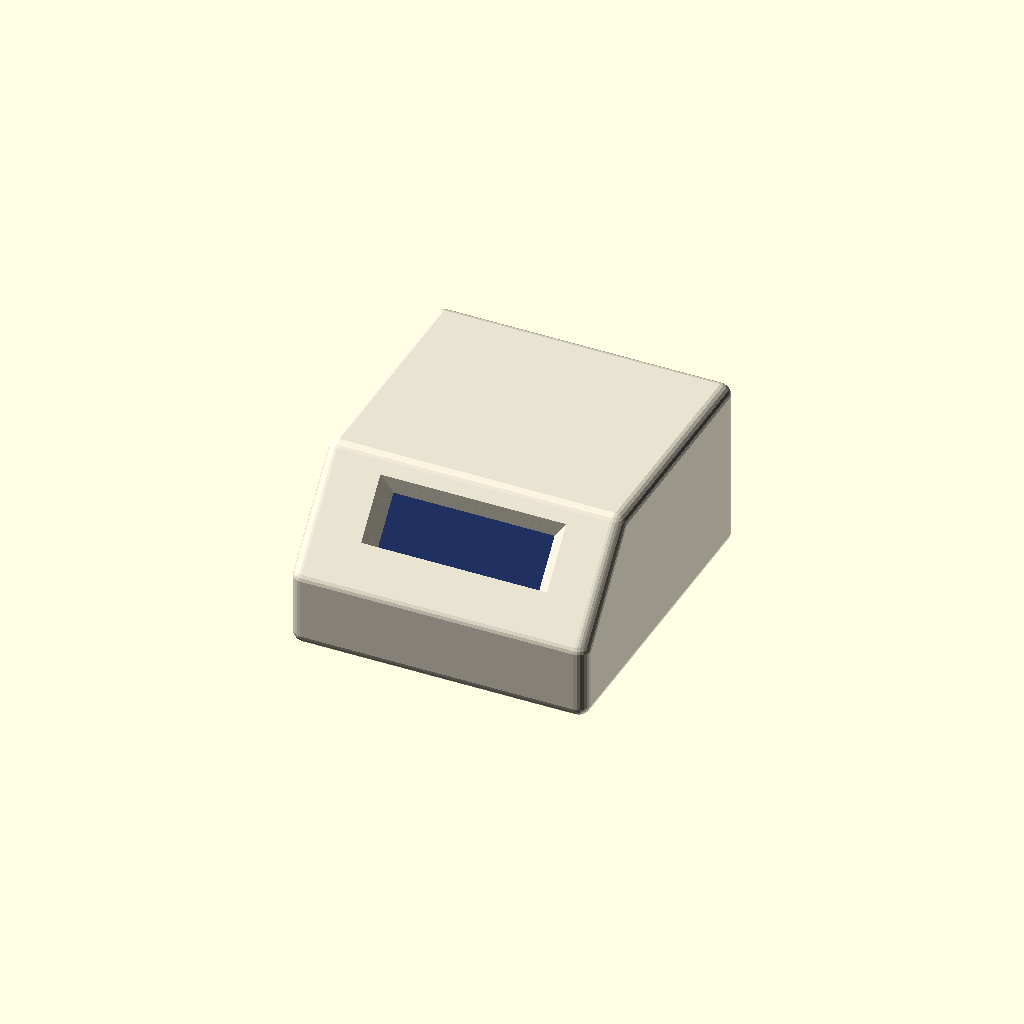
Cell 1 — every parameter at its default value.
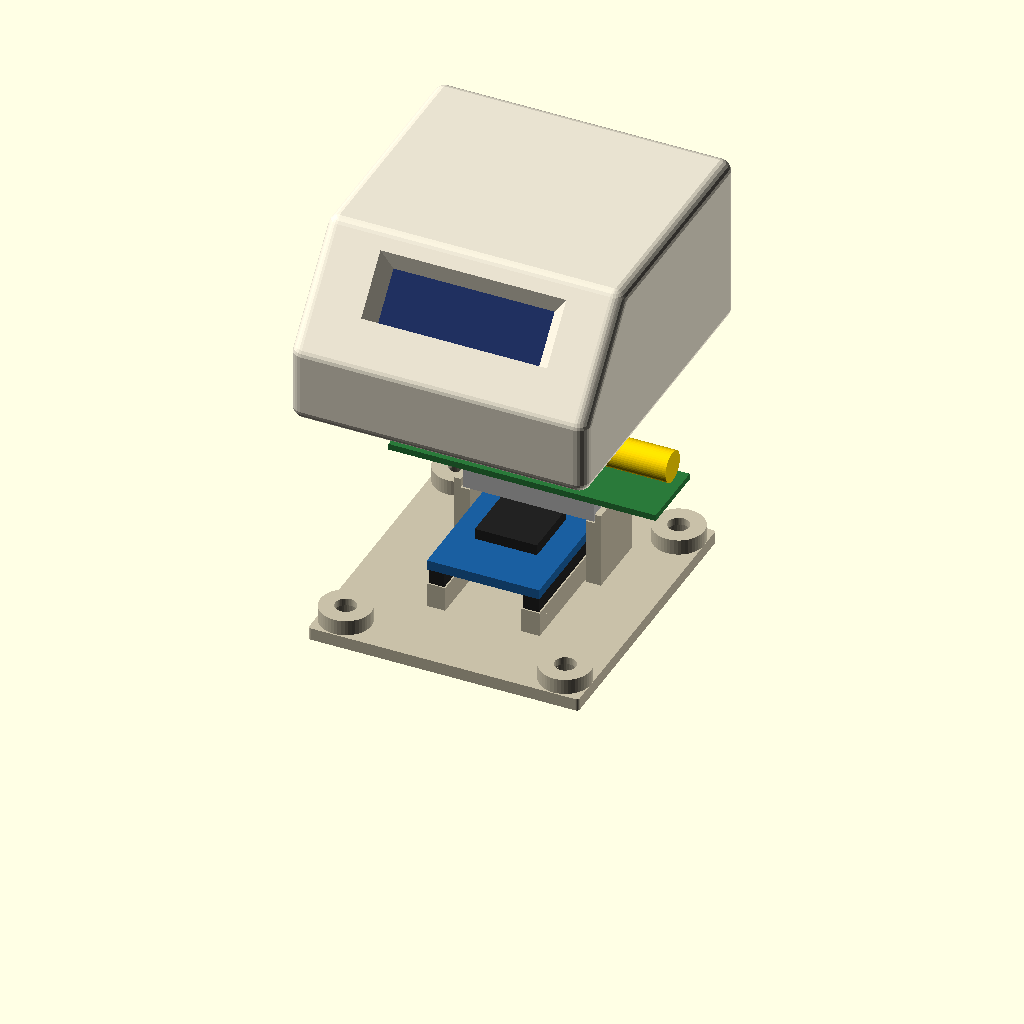
Cell 2: the same model with part = "open".
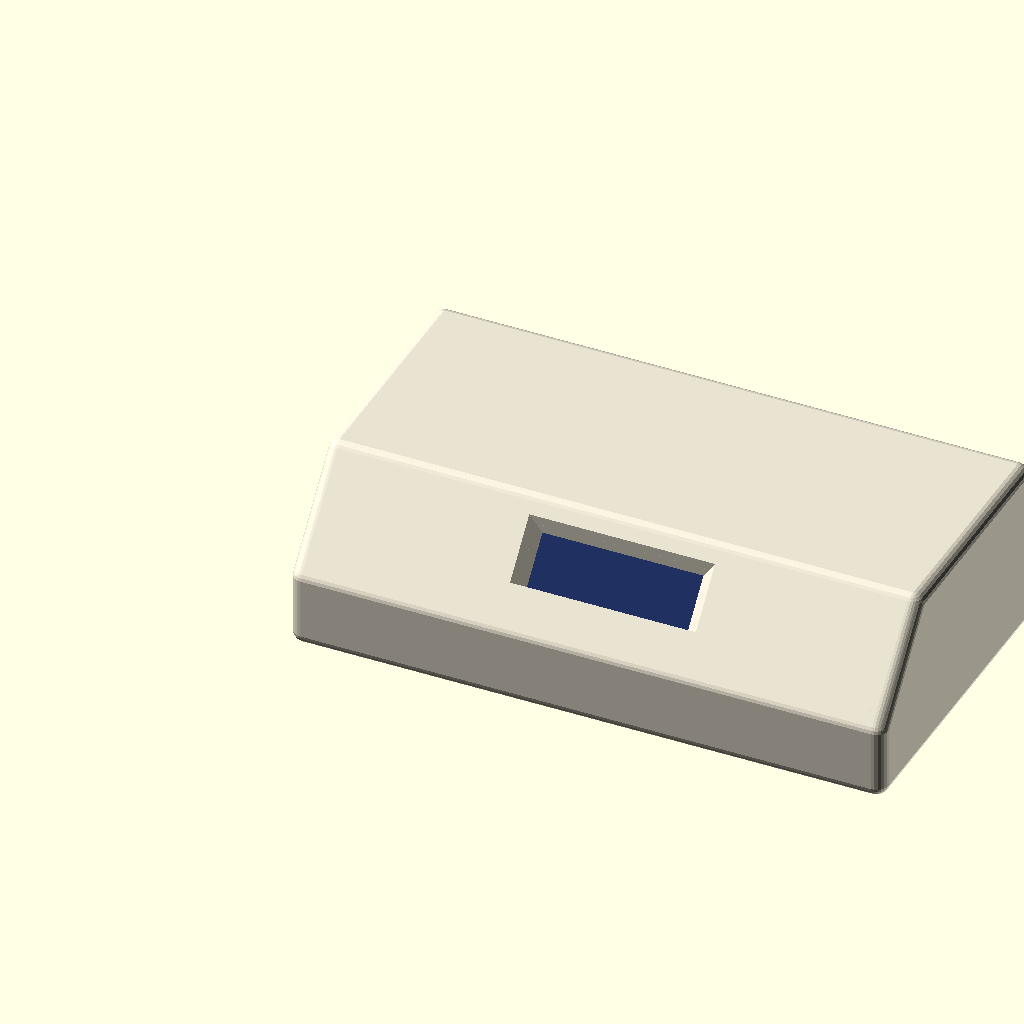
Cell 3 — box_w set to 96, the other parameters unchanged.
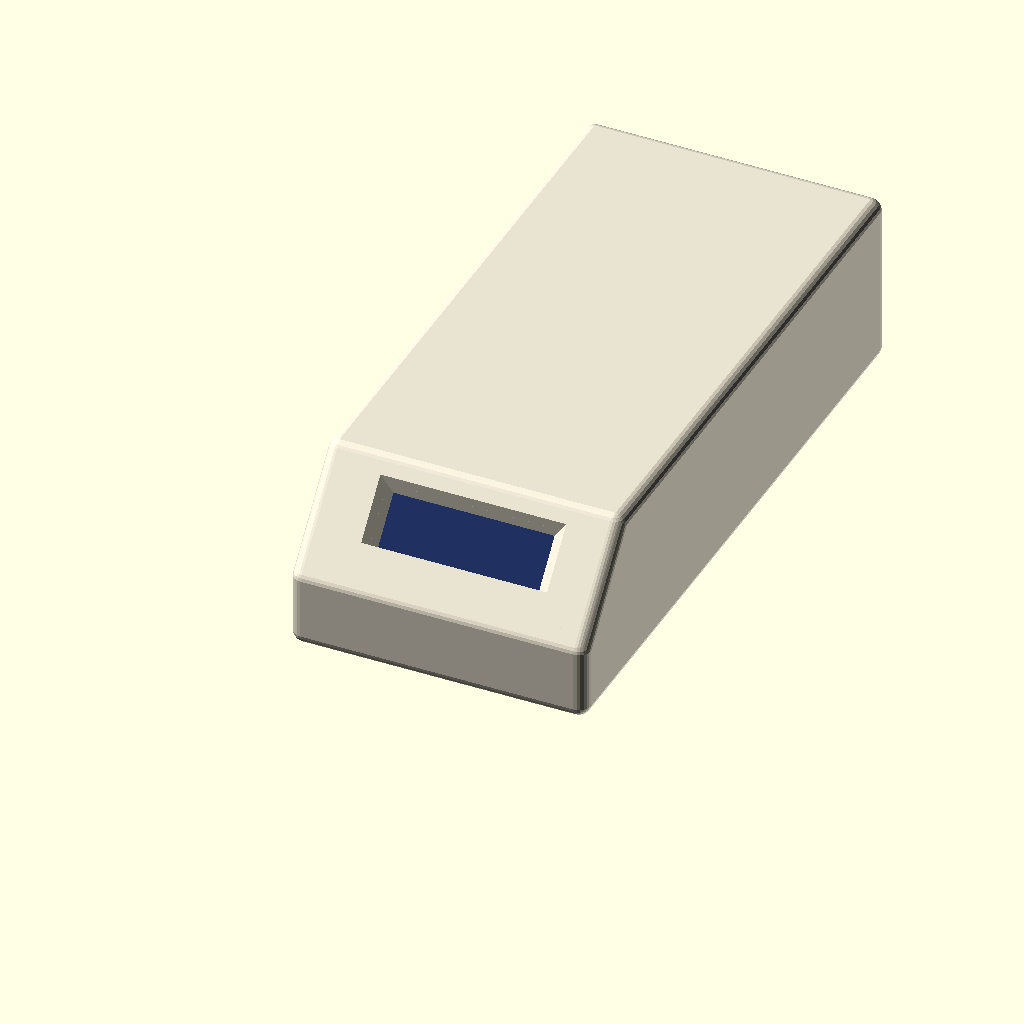
Cell 4: the same model with box_d = 104.
One fixed orthographic camera (rotation 55°, 0°, 25°; colour scheme Cornfield) for every cell.
The OpenSCAD source (enclosing/receiver/receiver.scad):
// tinyDecoders receiver desk enclosure: Pro Micro, RXB6, 0.91" OLED 128x32.
// Units: mm. Material: PLA/PETG.
//
// Screen in a face tilted towards the user, Pro Micro micro-USB at the rear
// (5 V supply + RFLink lines), helical antenna inside, knock-out SMA hole
// at the rear for a socket and a whip antenna.
// Pro Micro standing on its pins (8 mm, plastic included) planted in two drilled rails: removable.
// RXB6 flipped (components underneath, pin stubs up), across the box above the
// Pro Micro, shield resting on two supports on either side of the Pro Micro, ergots + a drop of glue.
// Dimensions marked "TO MEASURE": estimated values.
//
// Parts (printable without support):
//   shell: shell, top on the bed (face tilted 40° from vertical)                  x1
//   plate: screwed bottom plate (4 screws), Pro Micro rails, RXB6 supports         x1
// Export:
//   openscad -D 'part="shell"' -o receiver_shell.stl receiver.scad
//   openscad -D 'part="plate"' -o receiver_plate.stl receiver.scad
//
// Frame: X width (left -> right), Y depth (face Y = 0 -> rear), Z up, top of the plate at Z = 0.

/* [Render] */
part = "assembly"; // [assembly, open, cutaway, shell, plate]

/* [Shell] */
box_w = 48;        // width: the screen (38 mm) + walls and clearance
box_d = 52;        // depth: Pro Micro against the rear wall
box_h = 26;        // height at the rear: Pro Micro on its pins, RXB6 above, helical antenna lying down
front_h = 10;      // height of the bottom of the face
face_tilt = 40;    // face: tilt from vertical (40°: readable seated, printable upside down)
wall = 2;
corner_r = 2;      // profile rounding

/* [Plate] */
plate_t = 2;
plate_clr = 0.2;   // clearance of the plate recessed in the shell
boss_d = 6;        // 4 screw bosses in the corners
boss_h = 8;
screw_pilot = 2.5; // M3 machine screw tapping the boss (drill to 2.8 if it binds)
screw_clear = 3.4;
screw_head = [5.4, 3.1]; // cylinder head (diameter, height) measured, recessed in the plate
screw_l = 6;       // M3x6: an M3x8 would need taller bosses, which would reach the screen
pad_floor = 1.2;   // material under the head
pocket_clr = 0.4;  // clearance around the screen in its pocket

/* [Pro Micro] */
pm_l = 33.4;       // measured
pm_w = 18.1;
pm_t = 1.6;
pm_comp = 1.74;    // components above the board, socket excluded (measured: 3.34 with the board)
pm_pin = 8;        // pins under the board, plastic included (measured)
pm_spacer = 2.5;   // pin plastic under the board
pm_row = 15.24;    // spacing of the two rows (0.6")
pm_pitch = 2.54;
pm_pins = 12;      // pins per row
pm_pin_off = 1.5 + (12 - 1) * 2.54 / 2 - 33.4 / 2; // offset of the rows towards the rear (+Y) / board centre: 1st pin 1.5 from the front end (measured)
usb_port = [8, 3]; // micro-USB socket (width, measured height), on top of the board
usb_over = 1.7;    // socket overhang beyond the board edge (measured)
usb_plug = [12, 8]; // opening in the wall for the overmoulded plug

/* [Pro Micro rails] */
rail_h = 4;        // the pin plastic rests on the rail
rail_w = 3;
rail_hole = 1.2;   // 0.64 square pins
rail_sink = 1.5;   // holes continued into the plate

/* [RXB6] */
rx_l = 43.1;       // measured; flipped, components underneath, DATA end on the left (low X), ANT end on the right
rx_w = 11.7;
rx_t = 1.0;
rx_y = 29.5;       // front edge of the board
rx_gap = 1;        // clearance between the Pro Micro components and the shield
rx_sh = [21, 10, 3.7]; // shield (measured)
rx_sh_y0 = 0.8;    // front edge of the board -> shield (measured)
rx_sh_x0 = 11.7;   // DATA end -> shield (measured)
rx_q = [9, 4.45, 4.9]; // crystal lying flush with the rear edge, DATA end, from 2 to 11 (measured)
rx_q_x0 = 2;       // DATA end -> crystal
sup_bite = 1;      // minimum reach of a support under the shield
ergot = [1, 1.5];  // ergot beyond the shield end (thickness, height above the support)
ant = [27.5, 5];   // helical antenna (length, diameter) measured, lying above the stubs

/* [OLED 0.91" 128x32] */
oled_l = 38;       // board (measured)
oled_w = 12;
oled_t = 1.2;
oled_glass = 1.9;  // glass + protective film above the board (total thickness measured 3.1)
oled_aa = [22.38, 5.58]; // active area (maker drawing)
oled_aa_off = 0.56; // active area offset to the right (side without pins): glass measured 6.27 from the pin-side edge, active area 2.1 from the glass edge (drawing)
oled_aa_off_y = 0.78; // offset towards the top of the face (pins on the left): active area 2.43 from the top edge of the board (drawing)
oled_pin_band = 3.5; // band of the pin solder joints from the left edge of the board (pins 1.5 from the edge)
oled_pin_relief = 1; // extra recess above the solder joints
win_m = 1;         // window margin around the active area
win_bevel = wall + 0.8; // 45° window bevel: the whole thickness above the glass
oled_pad = 3;      // face thickening around the screen pocket

/* [SMA socket] */
sma_d = 6.5;       // socket hole (flat at 5.9) — TO CHECK
sma_flat = 5.9;
sma_skin = 0.4;    // skin left on the outside: drill through for the whip
sma_pos = [38, 20]; // X, Z on the rear wall (above the RXB6)

$fn = 48;
eps = 0.01;

// ---------- derived ----------
face_dy = (box_h - front_h) * tan(face_tilt);   // setback of the top of the face
face_a = 90 - face_tilt;                          // face angle from horizontal
face_len = (box_h - front_h) / cos(face_tilt);
profile = [[0, -plate_t], [box_d, -plate_t], [box_d, box_h], [face_dy, box_h], [0, front_h]];   // walls extended below Z = 0: the plate recesses into them
cb_h = screw_head[1] + 0.2;                       // head counterbore from the underside of the plate
pad_h = cb_h + pad_floor - plate_t;               // plate pad under each boss
pilot_top = -plate_t + cb_h + screw_l + 0.5;      // screw tip + 0.5
pad_d = screw_head[0] + 0.4 + 2.4;                // plate pad: counterbore + 1.2 of wall
boss_in = wall + plate_clr + pad_d / 2;           // bosses moved inward: whole plate pads, not clipped by the walls
bosses = [for (x = [boss_in, box_w - boss_in], y = [max(boss_in, wall + boss_d / 2 + 1.5), box_d - boss_in]) [x, y]];
rx_x = box_w / 2;                                 // RXB6 centred between the walls
rx_x0 = rx_x - rx_l / 2;                          // DATA end
sh_x0 = rx_x0 + rx_sh_x0;                         // start of the shield
sh_x1 = sh_x0 + rx_sh[0];                         // end of the shield
pm_x = (sh_x0 + sh_x1) / 2;                       // Pro Micro centred under the shield: supports on either side
pm_y1 = box_d - wall - 0.3 - usb_over;            // rear edge of the board, socket against the wall
pm_y = pm_y1 - pm_l / 2;
pm_z = rail_h + pm_spacer;                        // underside of the board
usb_port_z = pm_z + pm_t + usb_port[1] / 2;
rx_z = pm_z + pm_t + pm_comp + rx_gap;            // underside of the RXB6 shield
rx_bz = rx_z + rx_sh[2];                          // component face of the RXB6 board
ant_z = rx_bz + rx_t + 2.5 + ant[1] / 2;          // antenna axis: 2.5 of stubs + wires under it
sup_l = [sh_x0 - 0.3 - ergot[0], pm_x - pm_w / 2 - 0.3];   // left support (X)
sup_r = [pm_x + pm_w / 2 + 0.3, sh_x1 + 0.3 + ergot[0]];   // right support (X)

// face frame: origin at the bottom of the outer face, Y along the slope, Z outwards
module face_xf() { translate([0, 0, front_h]) rotate([face_a, 0, 0]) children(); }

// ---------- shell ----------
module body(off = 0) {   // off: inset (inside); every edge rounded (convex profile: fast minkowski)
  r = max(corner_r - off, 0.5);
  a = off + r;           // core inset by a, grown back by r: net inset off
  translate([a, 0, 0]) minkowski() {
    rotate([90, 0, 90]) linear_extrude(box_w - 2 * a) offset(delta = -a) polygon(profile);
    sphere(r, $fn = 24);
  }
}

module shell() {
  difference() {
    union() {
      difference() {
        body();
        // interior open at the bottom
        union() { body(wall); translate([wall, wall, -plate_t - 1]) cube([box_w - 2 * wall, box_d - 2 * wall, front_h / 2 + plate_t + 1]); }
      }
      // screw bosses
      for (p = bosses) {   // resting on the plate pad, solid up to both walls of its corner (no free-standing boss)
        c = [p[0] < box_w / 2 ? wall - 0.5 : box_w - wall + 0.5, p[1] < box_d / 2 ? wall - 0.5 : box_d - wall + 0.5];
        hull() {
          translate([p[0], p[1], pad_h]) cylinder(d = boss_d, h = boss_h - pad_h);
          translate([min(c[0], p[0]), min(c[1], p[1]), pad_h]) cube([abs(p[0] - c[0]), abs(p[1] - c[1]), boss_h - pad_h]);
        }
      }
      // blending cones: each boss rises to its wall corner at 45°, no overhang when printing (shell upside down)
      for (p = bosses) {
        c = [p[0] < box_w / 2 ? wall : box_w - wall, p[1] < box_d / 2 ? wall : box_d - wall];   // inner corner
        intersection() {
          body();
          hull() {
            translate([p[0], p[1], boss_h - eps]) cylinder(d = boss_d, h = eps);
            translate([c[0] - (c[0] == wall ? wall : 0.5), c[1] - (c[1] == wall ? wall : 0.5), boss_h + norm([p[0] - c[0], p[1] - c[1]]) + boss_d / 2])
              cube([wall + 0.5, wall + 0.5, eps]);
          }
        }
      }
      // face thickening around the screen pocket
      intersection() {
        body();
        face_xf() translate([box_w / 2 - oled_l / 2 - 2, face_len / 2 - oled_w / 2 - 2, -wall - oled_pad]) cube([oled_l + 4, oled_w + 4, oled_pad + 1]);
      }
    }
    for (p = bosses) translate([p[0], p[1], pad_h - eps]) cylinder(d = screw_pilot, h = pilot_top - pad_h);
    // screen window and board pocket (glass flush under the face)
    face_xf() {
      translate([box_w / 2 + oled_aa_off - oled_aa[0] / 2 - win_m, face_len / 2 + oled_aa_off_y - oled_aa[1] / 2 - win_m, -wall - 1]) cube([oled_aa[0] + 2 * win_m, oled_aa[1] + 2 * win_m, wall + 2]);
      // 45° bevel on the sides and the top; bottom edge square: bevelled, it would become a ceiling when printing (shell upside down)
      hull() {
        translate([box_w / 2 + oled_aa_off - oled_aa[0] / 2 - win_m, face_len / 2 + oled_aa_off_y - oled_aa[1] / 2 - win_m, -wall - 0.8]) cube([oled_aa[0] + 2 * win_m, oled_aa[1] + 2 * win_m, eps]);
        translate([box_w / 2 + oled_aa_off - oled_aa[0] / 2 - win_m - win_bevel, face_len / 2 + oled_aa_off_y - oled_aa[1] / 2 - win_m, 0]) cube([oled_aa[0] + 2 * win_m + 2 * win_bevel, oled_aa[1] + 2 * win_m + win_bevel, 1]);
      }
      translate([box_w / 2 - oled_l / 2 - pocket_clr, face_len / 2 - oled_w / 2 - pocket_clr, -wall - oled_pad - 1]) cube([oled_l + 2 * pocket_clr, oled_w + 2 * pocket_clr, oled_pad + 1 - 0.8 + eps]);
      // groove for the pin solder joints (on the left, almost as high as the glass): 1 mm deeper than the pocket
      translate([box_w / 2 - oled_l / 2 - pocket_clr, face_len / 2 - oled_w / 2 - pocket_clr, -wall - 0.8 - eps]) cube([oled_pin_band + pocket_clr, oled_w + 2 * pocket_clr, oled_pin_relief + eps]);
    }
    // micro-USB socket
    translate([pm_x - usb_plug[0] / 2, box_d - wall - 1, usb_port_z - usb_plug[1] / 2]) cube([usb_plug[0], wall + 2, usb_plug[1]]);
    // knock-out SMA socket: hole with a flat, skin on the outside
    translate([sma_pos[0], box_d - wall - 1, sma_pos[1]]) rotate([-90, 0, 0]) intersection() {
      cylinder(d = sma_d, h = wall + 1 - sma_skin);
      translate([-sma_d / 2, -sma_flat / 2, 0]) cube([sma_d, sma_flat, wall + 1]);
    }
  }
}

// ---------- plate ----------
module plate() {
  difference() {
    union() {
      // plate recessed between the walls, flush with the bottom of the shell
      translate([wall + plate_clr, wall + plate_clr, -plate_t]) linear_extrude(plate_t) offset(r = 0.5) offset(delta = -0.5) square([box_w - 2 * (wall + plate_clr), box_d - 2 * (wall + plate_clr)]);
      // rails: the Pro Micro pins plug in, their plastic rests on top
      for (sx = [-1, 1]) translate([pm_x + sx * pm_row / 2 - rail_w / 2, pm_y + pm_pin_off - (pm_pins - 1) * pm_pitch / 2 - rail_w / 2, 0])
        cube([rail_w, (pm_pins - 1) * pm_pitch + rail_w, rail_h]);
      // pads under the bosses: the screw head sinks into them
      intersection() {
        for (p = bosses) translate([p[0], p[1], 0]) cylinder(d = pad_d, h = pad_h);
        translate([wall + plate_clr, wall + plate_clr, 0]) cube([box_w - 2 * (wall + plate_clr), box_d - 2 * (wall + plate_clr), pad_h]);
      }
      // RXB6 supports: the shield rests on them, an ergot beyond each end of the shield (+ a drop of glue)
      // left: in the crystal-free band (front of the board)
      translate([sup_l[0], rx_y + 0.5, 0]) cube([sup_l[1] - sup_l[0], rx_w - rx_q[1] - 1, rx_z]);
      translate([sup_l[0], rx_y + 0.5, 0]) cube([ergot[0], rx_w - rx_q[1] - 1, rx_z + ergot[1]]);
      translate([sup_r[0], rx_y + 0.5, 0]) cube([sup_r[1] - sup_r[0], rx_w - 1, rx_z]);
      translate([sup_r[1] - ergot[0], rx_y + 0.5, 0]) cube([ergot[0], rx_w - 1, rx_z + ergot[1]]);
    }
    for (sx = [-1, 1], i = [0 : pm_pins - 1])
      translate([pm_x + sx * pm_row / 2, pm_y + pm_pin_off + (i - (pm_pins - 1) / 2) * pm_pitch, -rail_sink]) cylinder(d = rail_hole, h = rail_h + rail_sink + 1, $fn = 12);
    for (p = bosses) translate([p[0], p[1], -plate_t - 1]) {
      cylinder(d = screw_clear, h = plate_t + pad_h + 2);
      cylinder(d = screw_head[0] + 0.4, h = cb_h + 1);   // counterbore: recessed head
    }
  }
}

// ---------- modules (gauges) ----------
module promicro() {
  translate([pm_x - pm_w / 2, pm_y1 - pm_l, pm_z]) {
    color("#1a5fa0") cube([pm_w, pm_l, pm_t]);
    color("#222") translate([4, 8, pm_t]) cube([10, 10, pm_comp]);
    color("Silver") translate([pm_w / 2 - usb_port[0] / 2, pm_l - 5 + usb_over, pm_t]) cube([usb_port[0], 5, usb_port[1]]);
  }
  for (sx = [-1, 1]) color("#222") translate([pm_x + sx * pm_row / 2 - 1.27, pm_y + pm_pin_off - pm_pins * pm_pitch / 2, pm_z - pm_spacer]) cube([2.54, pm_pins * pm_pitch, pm_spacer]);
}
module rxb6() {
  color("#2a7a3a") translate([rx_x0, rx_y, rx_bz]) cube([rx_l, rx_w, rx_t]);
  color("Silver") translate([sh_x0, rx_y + rx_sh_y0, rx_z]) cube([rx_sh[0], rx_sh[1], rx_sh[2]]);
  color("Silver") translate([rx_x0 + rx_q_x0, rx_y + rx_w - rx_q[1], rx_bz - rx_q[2]]) cube([rx_q[0], rx_q[1], rx_q[2]]);
  color("Gold") translate([rx_x + rx_l / 2 - ant[0], rx_y + rx_w / 2, ant_z]) rotate([0, 90, 0]) cylinder(d = ant[1], h = ant[0]);   // helical lying down, ANT side
}
module oled() {
  face_xf() translate([box_w / 2 - oled_l / 2, face_len / 2 - oled_w / 2, -wall - oled_t - oled_glass]) {
    color("#1a1a1a") cube([oled_l, oled_w, oled_t]);
    color("#203060") translate([oled_l / 2 + oled_aa_off - oled_aa[0] / 2 - 3, 0.5, oled_t]) cube([oled_aa[0] + 6, oled_w - 1, oled_glass]);
  }
}

module assembled() {
  color("#e8e2d0", 0.45) shell();
  color("#c8c0a8") plate();
  promicro(); rxb6(); oled();
}

assert(rx_l + 0.6 <= box_w - 2 * wall, "RXB6 too long between the walls");
assert(pm_pin - pm_spacer <= rail_h + rail_sink, "Rail holes too short for the pins");
assert(sup_l[1] - sh_x0 >= sup_bite && sh_x1 - sup_r[0] >= sup_bite, "RXB6 supports outside the shield: Pro Micro wider than the shield");
assert(rx_bz - rx_q[2] > 0, "Crystal on the plate");
assert(ant_z + ant[1] / 2 < box_h - wall, "Antenna against the top");
assert(pilot_top <= boss_h, "Screw too long for the boss");
assert(usb_port_z + usb_plug[1] / 2 < box_h - wall, "USB socket too high");
echo(str("Enclosure ", box_w, " x ", box_d, " x ", box_h + plate_t, " mm; face at ", face_a, "° from horizontal, ", round(face_len), " mm long"));

if (part == "shell") translate([0, 0, box_h]) rotate([180, 0, 0]) shell();   // top on the bed
else if (part == "plate") translate([0, 0, plate_t]) plate();
else if (part == "open") {   // open view: shell lifted above the plate and the boards
  translate([0, 0, 40]) color("#e8e2d0") shell();
  color("#c8c0a8") plate();
  promicro(); rxb6();
  translate([0, 0, 40]) oled();
}
else if (part == "cutaway") {   // shell cut at mid-width: inner layout
  color("#e8e2d0") difference() { shell(); translate([-1, -1, -1]) cube([box_w / 2 + 1, box_d + 2, box_h + 2]); }
  color("#c8c0a8") plate();
  promicro(); rxb6(); oled();
}
else assembled();
Parameter table extracted from the source (name, type, default, range or options):
part: string, default "assembly", options "assembly", "open", "cutaway", "shell", "plate"
box_w: number, default 48
box_d: number, default 52
box_h: number, default 26
front_h: number, default 10
face_tilt: number, default 40
wall: number, default 2
corner_r: number, default 2
plate_t: number, default 2
plate_clr: number, default 0.2
boss_d: number, default 6
boss_h: number, default 8
screw_pilot: number, default 2.5
screw_clear: number, default 3.4
screw_head: vector, default [5.4, 3.1]
screw_l: number, default 6
pad_floor: number, default 1.2
pocket_clr: number, default 0.4
pm_l: number, default 33.4
pm_w: number, default 18.1
pm_t: number, default 1.6
pm_comp: number, default 1.74
pm_pin: number, default 8
pm_spacer: number, default 2.5
pm_row: number, default 15.24
pm_pitch: number, default 2.54
pm_pins: number, default 12
usb_port: vector, default [8, 3]
usb_over: number, default 1.7
usb_plug: vector, default [12, 8]
rail_h: number, default 4
rail_w: number, default 3
rail_hole: number, default 1.2
rail_sink: number, default 1.5
rx_l: number, default 43.1
rx_w: number, default 11.7
rx_t: number, default 1
rx_y: number, default 29.5
rx_gap: number, default 1
rx_sh: vector, default [21, 10, 3.7]
rx_sh_y0: number, default 0.8
rx_sh_x0: number, default 11.7
rx_q: vector, default [9, 4.45, 4.9]
rx_q_x0: number, default 2
sup_bite: number, default 1
ergot: vector, default [1, 1.5]
ant: vector, default [27.5, 5]
oled_l: number, default 38
oled_w: number, default 12
oled_t: number, default 1.2
oled_glass: number, default 1.9
oled_aa: vector, default [22.38, 5.58]
oled_aa_off: number, default 0.56
oled_aa_off_y: number, default 0.78
oled_pin_band: number, default 3.5
oled_pin_relief: number, default 1
win_m: number, default 1
oled_pad: number, default 3
sma_d: number, default 6.5
sma_flat: number, default 5.9
sma_skin: number, default 0.4
sma_pos: vector, default [38, 20]
eps: number, default 0.01
